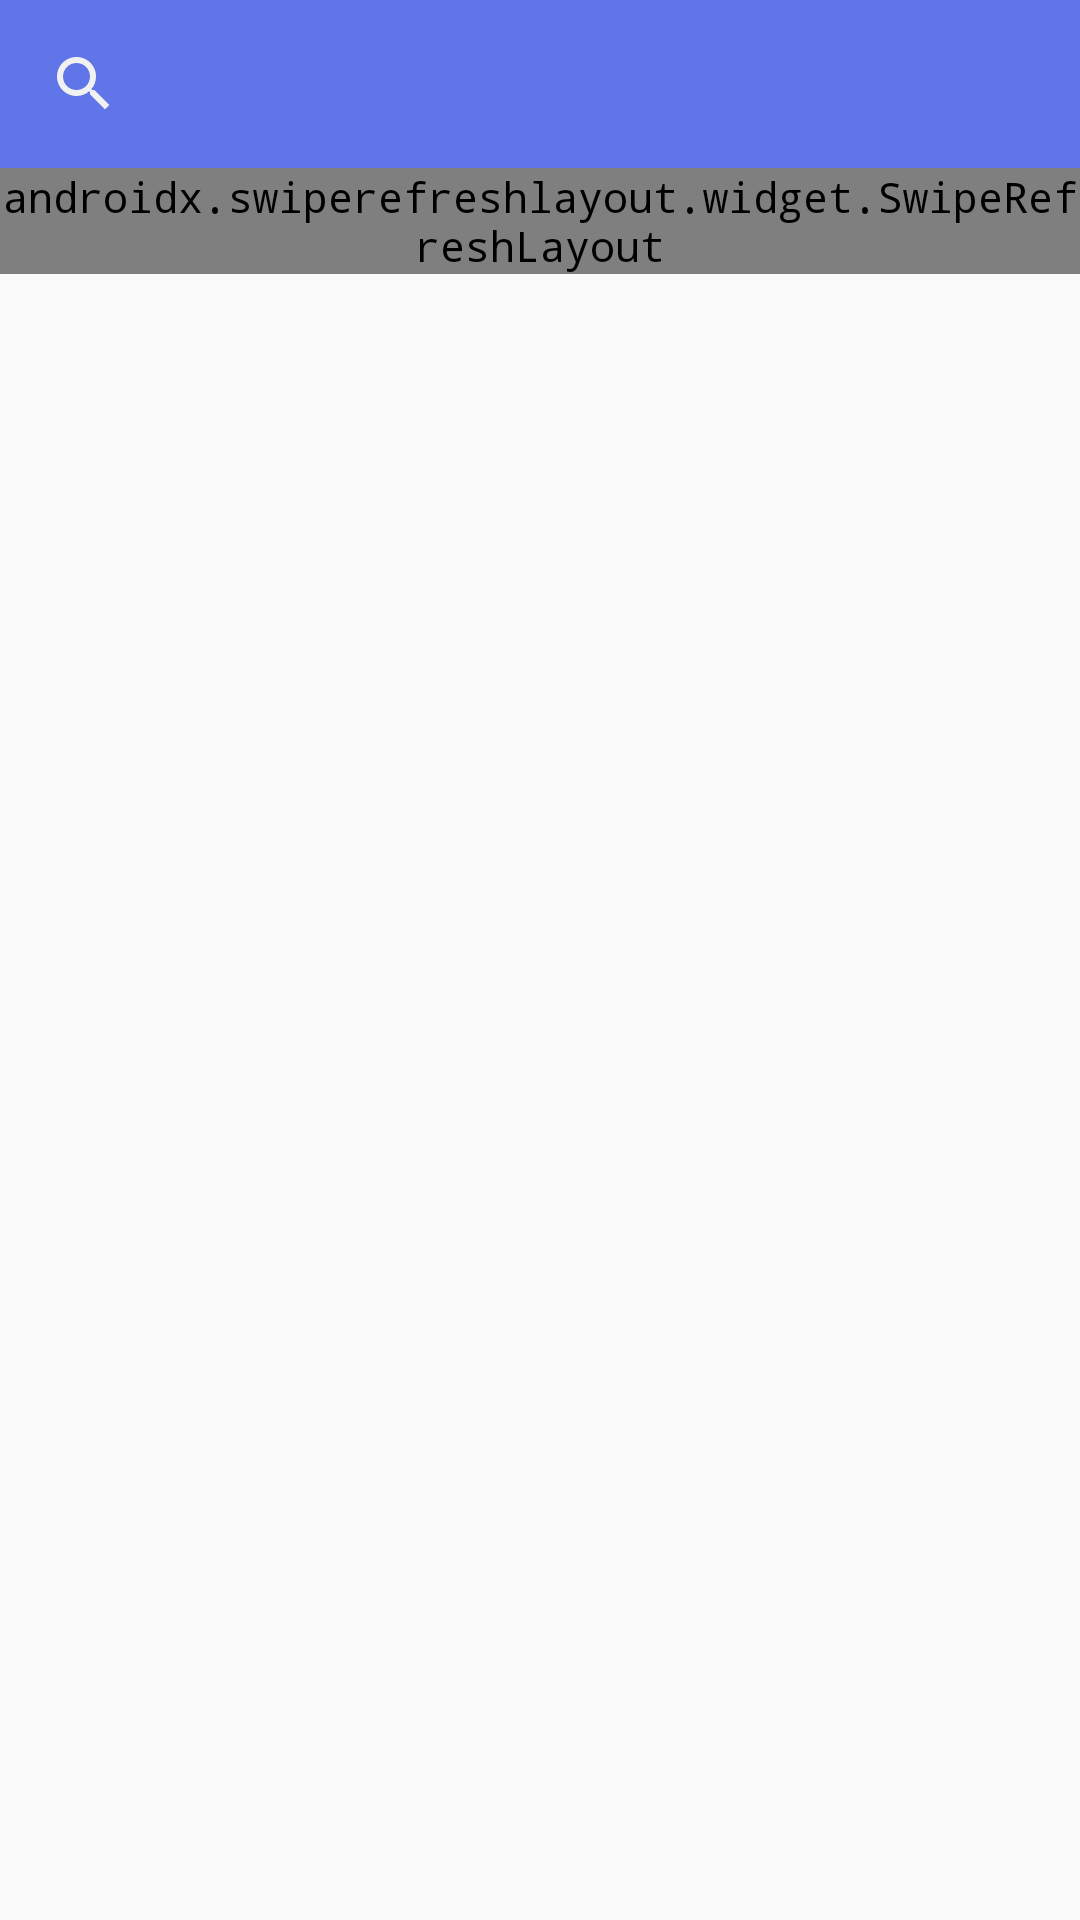

The Android layout XML behind this screen, and the referenced resources:
<!-- AndroidManifest.xml: application theme AppTheme -->
<!-- res/layout/activity_main.xml -->
<?xml version="1.0" encoding="utf-8"?>
<RelativeLayout xmlns:android="http://schemas.android.com/apk/res/android"
    xmlns:app="http://schemas.android.com/apk/res-auto"
    xmlns:tools="http://schemas.android.com/tools"
    android:layout_width="match_parent"
    android:layout_height="match_parent"
    tools:context=".views.MainActivity">

    <RelativeLayout
        android:id="@+id/app_bar"
        android:layout_width="match_parent"
        android:layout_height="56dp"
        android:background="@color/colorPrimary">

        <ImageView
            android:layout_width="wrap_content"
            android:layout_height="wrap_content"
            android:layout_centerVertical="true"
            android:layout_marginStart="16dp"
            app:srcCompat="@drawable/ic_baseline_search_24" />

        <ImageView
            android:id="@+id/image_more"
            android:layout_width="wrap_content"
            android:layout_height="wrap_content"
            android:layout_alignParentEnd="true"
            android:layout_centerVertical="true"
            android:layout_marginStart="16dp"
            android:layout_marginEnd="16dp"
            app:srcCompat="@drawable/ic_baseline_more_vert_24" />

    </RelativeLayout>
    
    <androidx.swiperefreshlayout.widget.SwipeRefreshLayout
        android:id="@+id/SwipeRefreshLayout"
        android:layout_width="match_parent"
        android:layout_height="wrap_content"
        android:layout_below="@+id/app_bar">

        <androidx.recyclerview.widget.RecyclerView
            android:id="@+id/recyclerview"
            android:layout_width="match_parent"
            android:layout_height="wrap_content"/>

    </androidx.swiperefreshlayout.widget.SwipeRefreshLayout>

    <RelativeLayout
        android:visibility="gone"
        android:id="@+id/layout"
        android:layout_width="match_parent"
        android:layout_height="56dp"
        android:layout_alignParentBottom="true"
        android:background="@color/colorPrimary">

        <TextView
            android:id="@+id/Textview_delete"
            android:text="@string/Textview_delete"
            android:textStyle="bold"
            android:textSize="12sp"
            android:textColor="@color/colorWhite"
            android:layout_alignParentEnd="true"
            android:layout_centerVertical="true"
            android:layout_marginEnd="16dp"
            android:layout_width="wrap_content"
            android:layout_height="wrap_content"
            />

        <TextView
            android:layout_toStartOf="@+id/Textview_delete"
            android:id="@+id/Textview_cancel"
            android:text="@string/Textview_cancel"
            android:textStyle="bold"
            android:textSize="12sp"
            android:textColor="@color/colorWhite"
            android:layout_centerVertical="true"
            android:layout_marginEnd="8dp"
            android:layout_width="wrap_content"
            android:layout_height="wrap_content"
            />


    </RelativeLayout>



</RelativeLayout>
<!-- resources referenced by this layout -->
<resources>
  <color name="colorPrimary">#6075e7</color>
  <color name="colorWhite">#f1f1f1</color>
  <!-- drawable ic_baseline_search_24 (drawable) -->
  <vector android:height="24dp" android:tint="#F1F1F1"
      android:viewportHeight="24" android:viewportWidth="24"
      android:width="24dp" xmlns:android="http://schemas.android.com/apk/res/android">
      <path android:fillColor="@android:color/white" android:pathData="M15.5,14h-0.79l-0.28,-0.27C15.41,12.59 16,11.11 16,9.5 16,5.91 13.09,3 9.5,3S3,5.91 3,9.5 5.91,16 9.5,16c1.61,0 3.09,-0.59 4.23,-1.57l0.27,0.28v0.79l5,4.99L20.49,19l-4.99,-5zM9.5,14C7.01,14 5,11.99 5,9.5S7.01,5 9.5,5 14,7.01 14,9.5 11.99,14 9.5,14z"/>
  </vector>
  <string name="Textview_cancel">Cancel</string>
  <string name="Textview_delete">Delete</string>
  <style name="AppTheme" parent="Theme.AppCompat.Light.NoActionBar">
          
          <item name="colorPrimary">@color/colorPrimary</item>
          <item name="colorPrimaryDark">@color/colorPrimaryDark</item>
          <item name="colorAccent">@color/colorAccent</item>
          <item name="android:typeface">monospace</item>
      </style>
  <color name="colorPrimaryDark">#6075e7</color>
  <color name="colorAccent">#82b1ff</color>
</resources>
